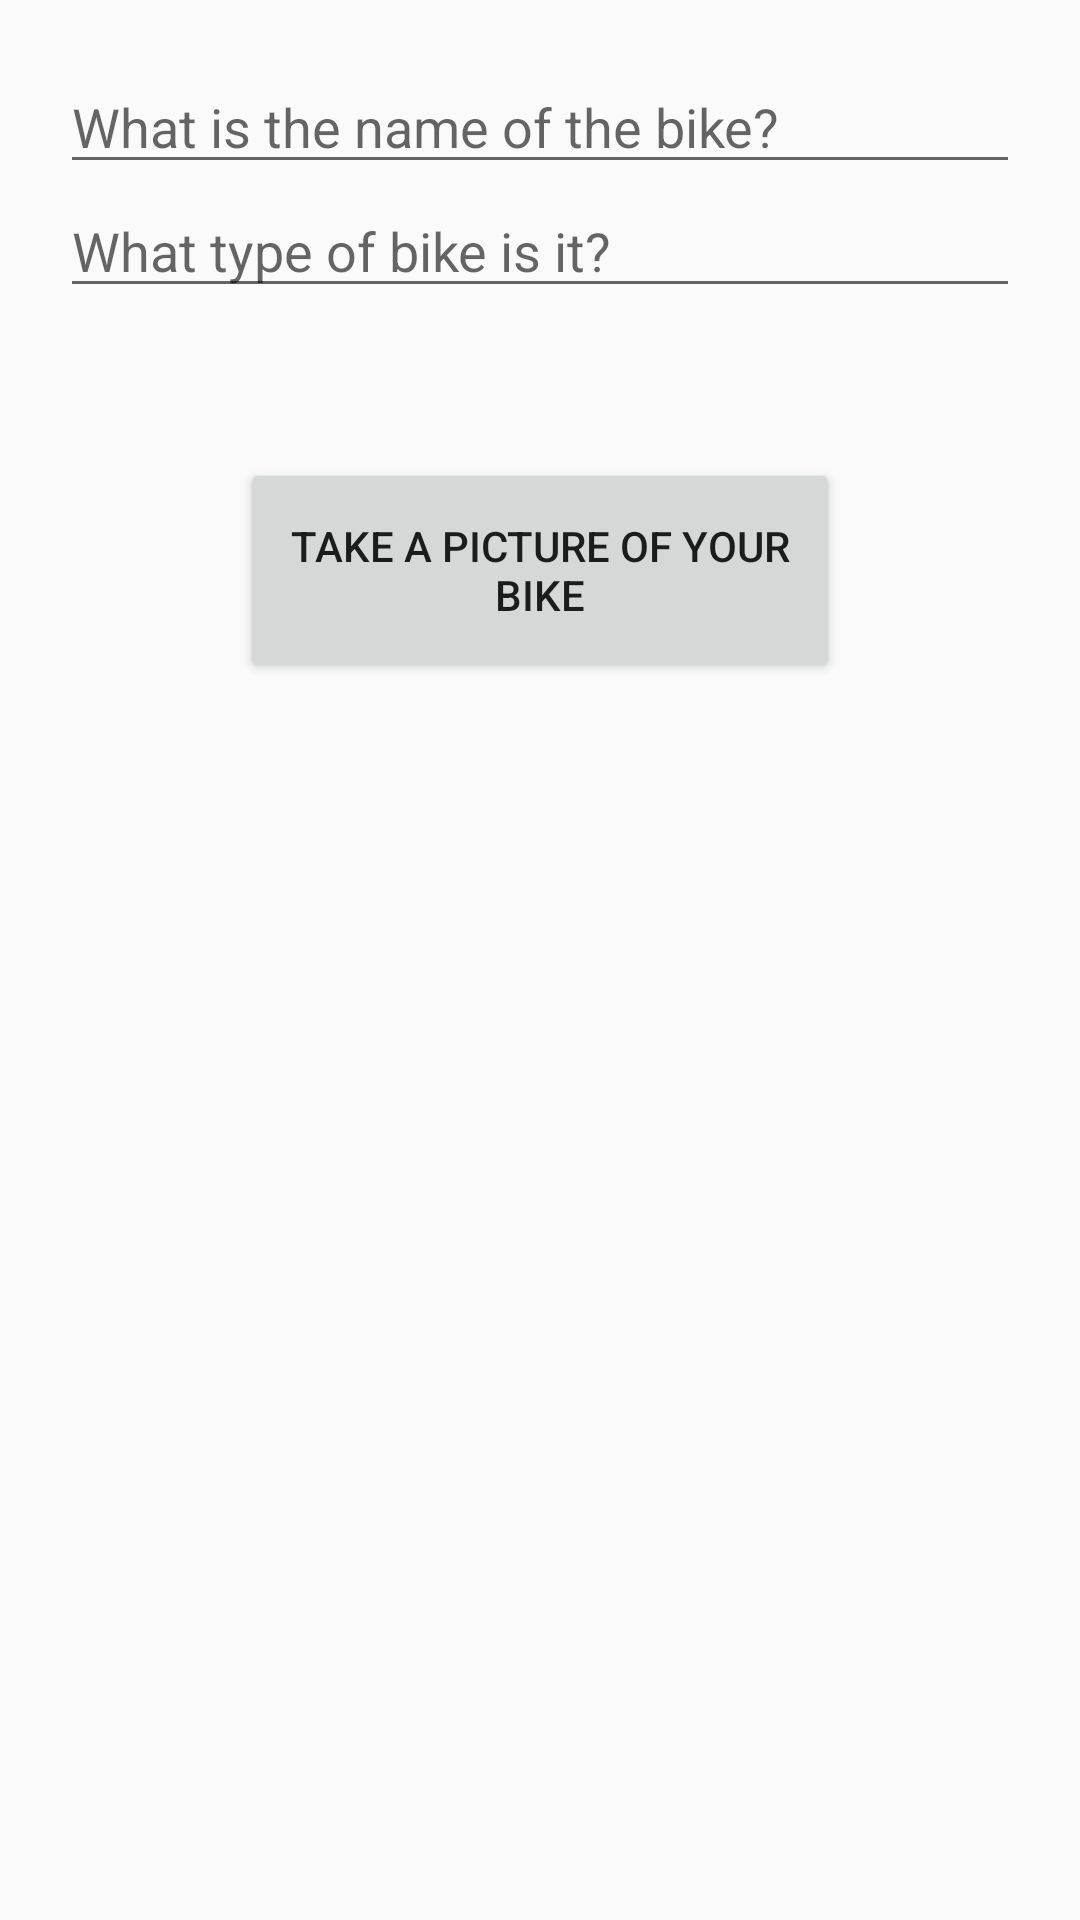

Reconstruct the res/layout file that produces this screen, plus the resources it refers to.
<!-- AndroidManifest.xml: application theme AppTheme -->
<!-- res/layout/add_bike_dialog.xml -->
<?xml version="1.0" encoding="utf-8"?>
<LinearLayout xmlns:android="http://schemas.android.com/apk/res/android"
    android:layout_width="match_parent"
    android:layout_height="wrap_content"
    android:orientation="vertical"
    android:padding="20dp">


        <EditText
            android:id="@+id/addBike_name"
            android:layout_width="match_parent"
            android:layout_height="wrap_content"
            android:hint="What is the name of the bike?"
             />


        
            
            
            
            

            
        <EditText
            android:id="@+id/addBike_type"
            android:layout_width="match_parent"
            android:layout_height="wrap_content"
            android:hint="What type of bike is it?"
            />

        <Button
            android:layout_width="200dp"
            android:layout_height="75dp"
            android:id="@+id/take_picture_button"
            android:onClick="TakePicture"
            android:layout_gravity="center"
            android:layout_marginTop="50dp"
            android:text="Take a picture of your bike"
            />

        <ImageView
            android:layout_height="300dp"
            android:layout_width="300dp"
            android:id="@+id/start_imageview"
            android:layout_gravity="center"

            />

</LinearLayout>
<!-- resources referenced by this layout -->
<resources>
  <style name="AppTheme" parent="Theme.AppCompat.Light.DarkActionBar">
          
          <item name="colorPrimary">@color/colorPrimary</item>
          <item name="colorPrimaryDark">@color/colorPrimaryDark</item>
          <item name="colorAccent">@color/colorAccent</item>
          
          
      </style>
  <color name="colorPrimary">#FFB74D</color>
  <color name="colorPrimaryDark">#FF9800</color>
  <color name="colorAccent">#64B5F6</color>
</resources>
